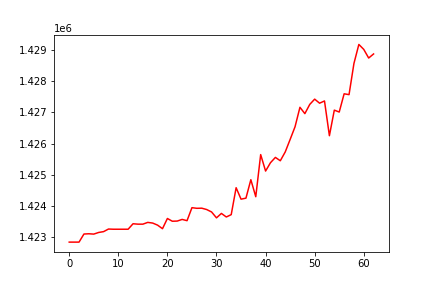

Data behind this chart, as committed beside it:
, 0
0, 1422823
1, 1422823
2, 1422823
3, 1423084
4, 1423092
5, 1423081
6, 1423134
7, 1423161
8, 1423244
9, 1423238
10, 1423238
11, 1423238
12, 1423238
13, 1423414
14, 1423402
15, 1423402
16, 1423459
17, 1423437
18, 1423370
19, 1423256
20, 1423584
21, 1423496
22, 1423501
23, 1423554
24, 1423514
25, 1423932
26, 1423912
27, 1423916
28, 1423873
29, 1423794
30, 1423605
31, 1423748
32, 1423633
33, 1423708
34, 1424576
35, 1424207
36, 1424239
37, 1424834
38, 1424285
39, 1425642
40, 1425113
41, 1425382
42, 1425552
43, 1425444
44, 1425727
45, 1426130
46, 1426539
47, 1427166
48, 1426962
49, 1427260
50, 1427429
51, 1427298
52, 1427370
53, 1426251
54, 1427075
55, 1427014
56, 1427601
57, 1427574
58, 1428580
59, 1429191
... 3 more rows
